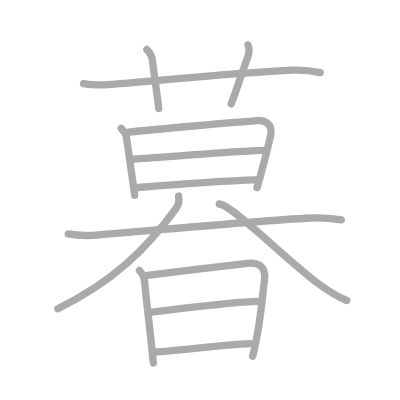
t = 0.00 s
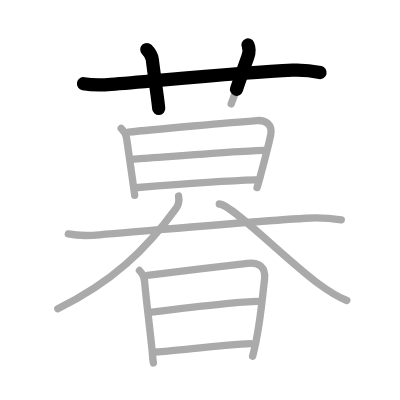
t = 2.75 s
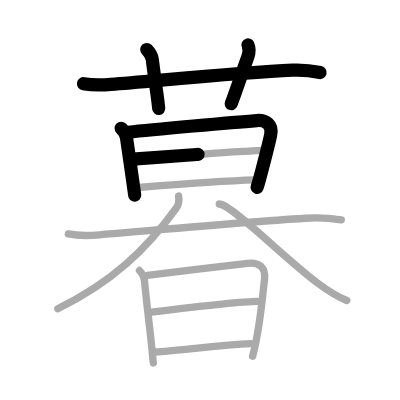
t = 5.50 s
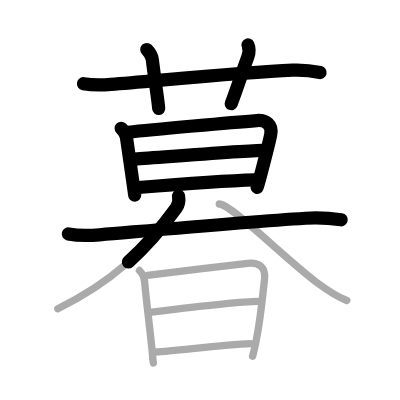
t = 8.50 s
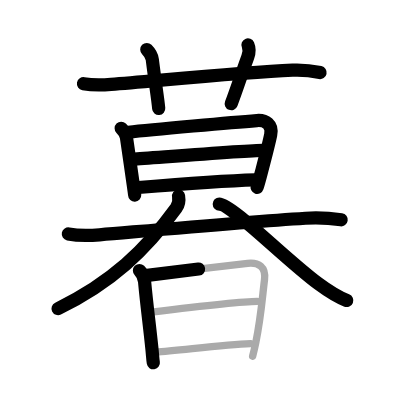
t = 11.25 s
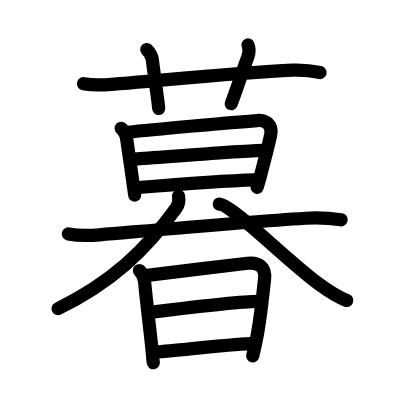
t = 14.00 s

The animated SVG that drew these frames (rendered in a browser with its animation timeline set to each time). Animation: 14 SMIL elements (animate=14); one cycle of 14.00 s.

<?xml version="1.0" standalone="no"?>
<!DOCTYPE svg PUBLIC "-//W3C//DTD SVG 1.1//EN"   "http://www.w3.org/Graphics/SVG/1.1/DTD/svg11.dtd">
<svg width="400px" height="400px"  version="1.1" xmlns="http://www.w3.org/2000/svg">
  <defs>
    <marker id="Triangle" viewBox="0 0 10 10" refX="0" refY="5" markerUnits="strokeWidth" markerWidth="3" style="stroke-opacity:0%;fill:#aaaaaa;" markerHeight="2" orient="auto">
      <path d="M 0 0 L 10 5 L 0 10 z" />
    </marker>
    
    <marker id="Arrow" viewBox="0 0 10 10" refX="5" refY="5" markerUnits="strokeWidth" markerWidth="1.8" style="stroke-opacity:0%;fill:#770000;" markerHeight="2" orient="auto">
      <path d="M 0 4 L 6 4 L 4 1 L 10 5 L 4 9 L 6 6 L 0 6 z" />
        <circle cx="5" cy="5" r="5" />
      </marker>
    
    <marker id="TriangleRed" viewBox="0 0 10 10" refX="0" refY="5" markerUnits="strokeWidth" markerWidth="3" style="stroke-opacity:0%;fill:#CC0000;" markerHeight="2" orient="auto">
      <path d="M 0 0 L 10 5 L 0 10 z" />
    </marker>
    
    <marker id="ArrowRed" viewBox="0 0 10 10" refX="5" refY="5" markerUnits="strokeWidth" markerWidth="1.8" style="stroke-opacity:0%;fill:#CC0000;" markerHeight="2" orient="auto">
      <path d="M 0 4 L 6 4 L 4 1 L 10 5 L 4 9 L 6 6 L 0 6 z" />
        <circle cx="5" cy="5" r="5" />
      </marker>
    
  </defs>
  
  <path style="fill:#ffffff; fill-opacity:100%; fill-rule:evenodd; stroke-width:0;" d="M 0 0 L 400px 0 L 400px 400px L 0 400px L 0 0" />

  <g transform="scale(3.6697247706422 3.6697247706422)">
<path style="fill:none; fill-opacity:0%; fill-rule:evenodd; stroke:#aaaaaa; stroke-opacity:100%; stroke-width: 1.5pt; stroke-linejoin:round; stroke-linecap:round;" d="M22.75 22.81c2.38 0.44 5.19 0.38 7.51 0.19c12.52-0.98 35.24-3.25 49.48-3.87c2.59-0.11 4.99 0.11 7.51 0.64"></path>
<path style="fill:none; fill-opacity:0%; fill-rule:evenodd; stroke:#aaaaaa; stroke-opacity:100%; stroke-width: 1.5pt; stroke-linejoin:round; stroke-linecap:round;" d="M40 13.49c0.82 0.82 1.41 2 1.5 2.74c0.88 7.03 1.5 10.53 1.75 13.35"></path>
<path style="fill:none; fill-opacity:0%; fill-rule:evenodd; stroke:#aaaaaa; stroke-opacity:100%; stroke-width: 1.5pt; stroke-linejoin:round; stroke-linecap:round;" d="M67.57 12.25c0.38 0.86 0.33 2.25-0.05 3.31C65.5 21.12 64.5 24.38 63 28.3"></path>
<path style="fill:none; fill-opacity:0%; fill-rule:evenodd; stroke:#aaaaaa; stroke-opacity:100%; stroke-width: 1.5pt; stroke-linejoin:round; stroke-linecap:round;" d="M33.02 34.96c0.95 0.95 1.35 1.91 1.44 2.49c0.45 3.03 1.32 9.14 1.84 12.8c0.24 1.69 0.4 2.85 0.4 2.95"></path>
<path style="fill:none; fill-opacity:0%; fill-rule:evenodd; stroke:#aaaaaa; stroke-opacity:100%; stroke-width: 1.5pt; stroke-linejoin:round; stroke-linecap:round;" d="M35 36.03c6.56-0.74 28.82-2.71 34.99-3.18c2.35-0.18 4.36 1.06 3.77 3.91c-0.57 2.76-1.64 6.77-2.59 10.38c-0.41 1.57-0.8 2.97-1.12 3.97"></path>
<path style="fill:none; fill-opacity:0%; fill-rule:evenodd; stroke:#aaaaaa; stroke-opacity:100%; stroke-width: 1.5pt; stroke-linejoin:round; stroke-linecap:round;" d="M36.23 43.38c5.77-0.38 31.3-2.4 35.48-2.4"></path>
<path style="fill:none; fill-opacity:0%; fill-rule:evenodd; stroke:#aaaaaa; stroke-opacity:100%; stroke-width: 1.5pt; stroke-linejoin:round; stroke-linecap:round;" d="M37.68 51.09c8.57-0.71 22.57-1.82 31.93-2.09"></path>
<path style="fill:none; fill-opacity:0%; fill-rule:evenodd; stroke:#aaaaaa; stroke-opacity:100%; stroke-width: 1.5pt; stroke-linejoin:round; stroke-linecap:round;" d="M18.62 63.74c2.73 0.56 5.75 0.49 8.51 0.25c17.81-1.52 41.1-3.6 56.12-4.52c3.38-0.21 7 0.02 9.75 0.43"></path>
<path style="fill:none; fill-opacity:0%; fill-rule:evenodd; stroke:#aaaaaa; stroke-opacity:100%; stroke-width: 1.5pt; stroke-linejoin:round; stroke-linecap:round;" d="M48.66 53.43c0.21 1.19-0.13 2.58-0.66 3.31C39.75 68.12 30.38 77 15.75 84.12"></path>
<path style="fill:none; fill-opacity:0%; fill-rule:evenodd; stroke:#aaaaaa; stroke-opacity:100%; stroke-width: 1.5pt; stroke-linejoin:round; stroke-linecap:round;" d="M59.75 55.6c3.29 0.02 17.81 14.87 26.91 21.63c2.71 2.01 5.21 3.64 7.84 4.66"></path>
<path style="fill:none; fill-opacity:0%; fill-rule:evenodd; stroke:#aaaaaa; stroke-opacity:100%; stroke-width: 1.5pt; stroke-linejoin:round; stroke-linecap:round;" d="M38 73.71c0.83 0.83 1.28 1.77 1.4 3.03c0.6 6.51 1.23 10.89 2 18.28c0.18 1.71 0.22 2.9 0.39 3.88"></path>
<path style="fill:none; fill-opacity:0%; fill-rule:evenodd; stroke:#aaaaaa; stroke-opacity:100%; stroke-width: 1.5pt; stroke-linejoin:round; stroke-linecap:round;" d="M40.14 75.05c4.5-0.57 20.83-2.6 27.34-3.3c3-0.33 5.05 0.96 4.6 4.5c-0.58 4.6-0.98 10.42-2.37 17.05c-0.26 1.25-0.55 2.52-0.87 3.78"></path>
<path style="fill:none; fill-opacity:0%; fill-rule:evenodd; stroke:#aaaaaa; stroke-opacity:100%; stroke-width: 1.5pt; stroke-linejoin:round; stroke-linecap:round;" d="M41.33 85.05c5.54-0.68 24.91-2.93 28.77-2.93"></path>
<path style="fill:none; fill-opacity:0%; fill-rule:evenodd; stroke:#aaaaaa; stroke-opacity:100%; stroke-width: 1.5pt; stroke-linejoin:round; stroke-linecap:round;" d="M42.44 95.93c6.06-0.4 18.31-1.95 25.85-2.29"></path>

<path style="fill:none; fill-opacity:0%; fill-rule:evenodd; stroke:#000000; stroke-opacity:100%; stroke-width: 2.7pt; stroke-linejoin:round; stroke-linecap:round;" d="M22.75 22.81c2.38 0.44 5.19 0.38 7.51 0.19c12.52-0.98 35.24-3.25 49.48-3.87c2.59-0.11 4.99 0.11 7.51 0.64" pathLength="100" stroke-dashoffset="100" stroke-dasharray="100 105"><animate id="dashAnim1" attributeName="stroke-dashoffset" from="100" to="0" dur="1s" calcMode="linear" fill="freeze"/></path>
<path style="fill:none; fill-opacity:0%; fill-rule:evenodd; stroke:#000000; stroke-opacity:100%; stroke-width: 2.7pt; stroke-linejoin:round; stroke-linecap:round;" d="M40 13.49c0.82 0.82 1.41 2 1.5 2.74c0.88 7.03 1.5 10.53 1.75 13.35" pathLength="100" stroke-dashoffset="100" stroke-dasharray="100 105"><animate id="dashAnim2" attributeName="stroke-dashoffset" from="100" to="0" dur="1s" calcMode="linear" begin="dashAnim1.end" fill="freeze"/></path>
<path style="fill:none; fill-opacity:0%; fill-rule:evenodd; stroke:#000000; stroke-opacity:100%; stroke-width: 2.7pt; stroke-linejoin:round; stroke-linecap:round;" d="M67.57 12.25c0.38 0.86 0.33 2.25-0.05 3.31C65.5 21.12 64.5 24.38 63 28.3" pathLength="100" stroke-dashoffset="100" stroke-dasharray="100 105"><animate id="dashAnim3" attributeName="stroke-dashoffset" from="100" to="0" dur="1s" calcMode="linear" begin="dashAnim2.end" fill="freeze"/></path>
<path style="fill:none; fill-opacity:0%; fill-rule:evenodd; stroke:#000000; stroke-opacity:100%; stroke-width: 2.7pt; stroke-linejoin:round; stroke-linecap:round;" d="M33.02 34.96c0.95 0.95 1.35 1.91 1.44 2.49c0.45 3.03 1.32 9.14 1.84 12.8c0.24 1.69 0.4 2.85 0.4 2.95" pathLength="100" stroke-dashoffset="100" stroke-dasharray="100 105"><animate id="dashAnim4" attributeName="stroke-dashoffset" from="100" to="0" dur="1s" calcMode="linear" begin="dashAnim3.end" fill="freeze"/></path>
<path style="fill:none; fill-opacity:0%; fill-rule:evenodd; stroke:#000000; stroke-opacity:100%; stroke-width: 2.7pt; stroke-linejoin:round; stroke-linecap:round;" d="M35 36.03c6.56-0.74 28.82-2.71 34.99-3.18c2.35-0.18 4.36 1.06 3.77 3.91c-0.57 2.76-1.64 6.77-2.59 10.38c-0.41 1.57-0.8 2.97-1.12 3.97" pathLength="100" stroke-dashoffset="100" stroke-dasharray="100 105"><animate id="dashAnim5" attributeName="stroke-dashoffset" from="100" to="0" dur="1s" calcMode="linear" begin="dashAnim4.end" fill="freeze"/></path>
<path style="fill:none; fill-opacity:0%; fill-rule:evenodd; stroke:#000000; stroke-opacity:100%; stroke-width: 2.7pt; stroke-linejoin:round; stroke-linecap:round;" d="M36.23 43.38c5.77-0.38 31.3-2.4 35.48-2.4" pathLength="100" stroke-dashoffset="100" stroke-dasharray="100 105"><animate id="dashAnim6" attributeName="stroke-dashoffset" from="100" to="0" dur="1s" calcMode="linear" begin="dashAnim5.end" fill="freeze"/></path>
<path style="fill:none; fill-opacity:0%; fill-rule:evenodd; stroke:#000000; stroke-opacity:100%; stroke-width: 2.7pt; stroke-linejoin:round; stroke-linecap:round;" d="M37.68 51.09c8.57-0.71 22.57-1.82 31.93-2.09" pathLength="100" stroke-dashoffset="100" stroke-dasharray="100 105"><animate id="dashAnim7" attributeName="stroke-dashoffset" from="100" to="0" dur="1s" calcMode="linear" begin="dashAnim6.end" fill="freeze"/></path>
<path style="fill:none; fill-opacity:0%; fill-rule:evenodd; stroke:#000000; stroke-opacity:100%; stroke-width: 2.7pt; stroke-linejoin:round; stroke-linecap:round;" d="M18.62 63.74c2.73 0.56 5.75 0.49 8.51 0.25c17.81-1.52 41.1-3.6 56.12-4.52c3.38-0.21 7 0.02 9.75 0.43" pathLength="100" stroke-dashoffset="100" stroke-dasharray="100 105"><animate id="dashAnim8" attributeName="stroke-dashoffset" from="100" to="0" dur="1s" calcMode="linear" begin="dashAnim7.end" fill="freeze"/></path>
<path style="fill:none; fill-opacity:0%; fill-rule:evenodd; stroke:#000000; stroke-opacity:100%; stroke-width: 2.7pt; stroke-linejoin:round; stroke-linecap:round;" d="M48.66 53.43c0.21 1.19-0.13 2.58-0.66 3.31C39.75 68.12 30.38 77 15.75 84.12" pathLength="100" stroke-dashoffset="100" stroke-dasharray="100 105"><animate id="dashAnim9" attributeName="stroke-dashoffset" from="100" to="0" dur="1s" calcMode="linear" begin="dashAnim8.end" fill="freeze"/></path>
<path style="fill:none; fill-opacity:0%; fill-rule:evenodd; stroke:#000000; stroke-opacity:100%; stroke-width: 2.7pt; stroke-linejoin:round; stroke-linecap:round;" d="M59.75 55.6c3.29 0.02 17.81 14.87 26.91 21.63c2.71 2.01 5.21 3.64 7.84 4.66" pathLength="100" stroke-dashoffset="100" stroke-dasharray="100 105"><animate id="dashAnim10" attributeName="stroke-dashoffset" from="100" to="0" dur="1s" calcMode="linear" begin="dashAnim9.end" fill="freeze"/></path>
<path style="fill:none; fill-opacity:0%; fill-rule:evenodd; stroke:#000000; stroke-opacity:100%; stroke-width: 2.7pt; stroke-linejoin:round; stroke-linecap:round;" d="M38 73.71c0.83 0.83 1.28 1.77 1.4 3.03c0.6 6.51 1.23 10.89 2 18.28c0.18 1.71 0.22 2.9 0.39 3.88" pathLength="100" stroke-dashoffset="100" stroke-dasharray="100 105"><animate id="dashAnim11" attributeName="stroke-dashoffset" from="100" to="0" dur="1s" calcMode="linear" begin="dashAnim10.end" fill="freeze"/></path>
<path style="fill:none; fill-opacity:0%; fill-rule:evenodd; stroke:#000000; stroke-opacity:100%; stroke-width: 2.7pt; stroke-linejoin:round; stroke-linecap:round;" d="M40.14 75.05c4.5-0.57 20.83-2.6 27.34-3.3c3-0.33 5.05 0.96 4.6 4.5c-0.58 4.6-0.98 10.42-2.37 17.05c-0.26 1.25-0.55 2.52-0.87 3.78" pathLength="100" stroke-dashoffset="100" stroke-dasharray="100 105"><animate id="dashAnim12" attributeName="stroke-dashoffset" from="100" to="0" dur="1s" calcMode="linear" begin="dashAnim11.end" fill="freeze"/></path>
<path style="fill:none; fill-opacity:0%; fill-rule:evenodd; stroke:#000000; stroke-opacity:100%; stroke-width: 2.7pt; stroke-linejoin:round; stroke-linecap:round;" d="M41.33 85.05c5.54-0.68 24.91-2.93 28.77-2.93" pathLength="100" stroke-dashoffset="100" stroke-dasharray="100 105"><animate id="dashAnim13" attributeName="stroke-dashoffset" from="100" to="0" dur="1s" calcMode="linear" begin="dashAnim12.end" fill="freeze"/></path>
<path style="fill:none; fill-opacity:0%; fill-rule:evenodd; stroke:#000000; stroke-opacity:100%; stroke-width: 2.7pt; stroke-linejoin:round; stroke-linecap:round;" d="M42.44 95.93c6.06-0.4 18.31-1.95 25.85-2.29" pathLength="100" stroke-dashoffset="100" stroke-dasharray="100 105"><animate id="dashAnim14" attributeName="stroke-dashoffset" from="100" to="0" dur="1s" calcMode="linear" begin="dashAnim13.end" fill="freeze"/></path>

</g>

</svg>  
          
